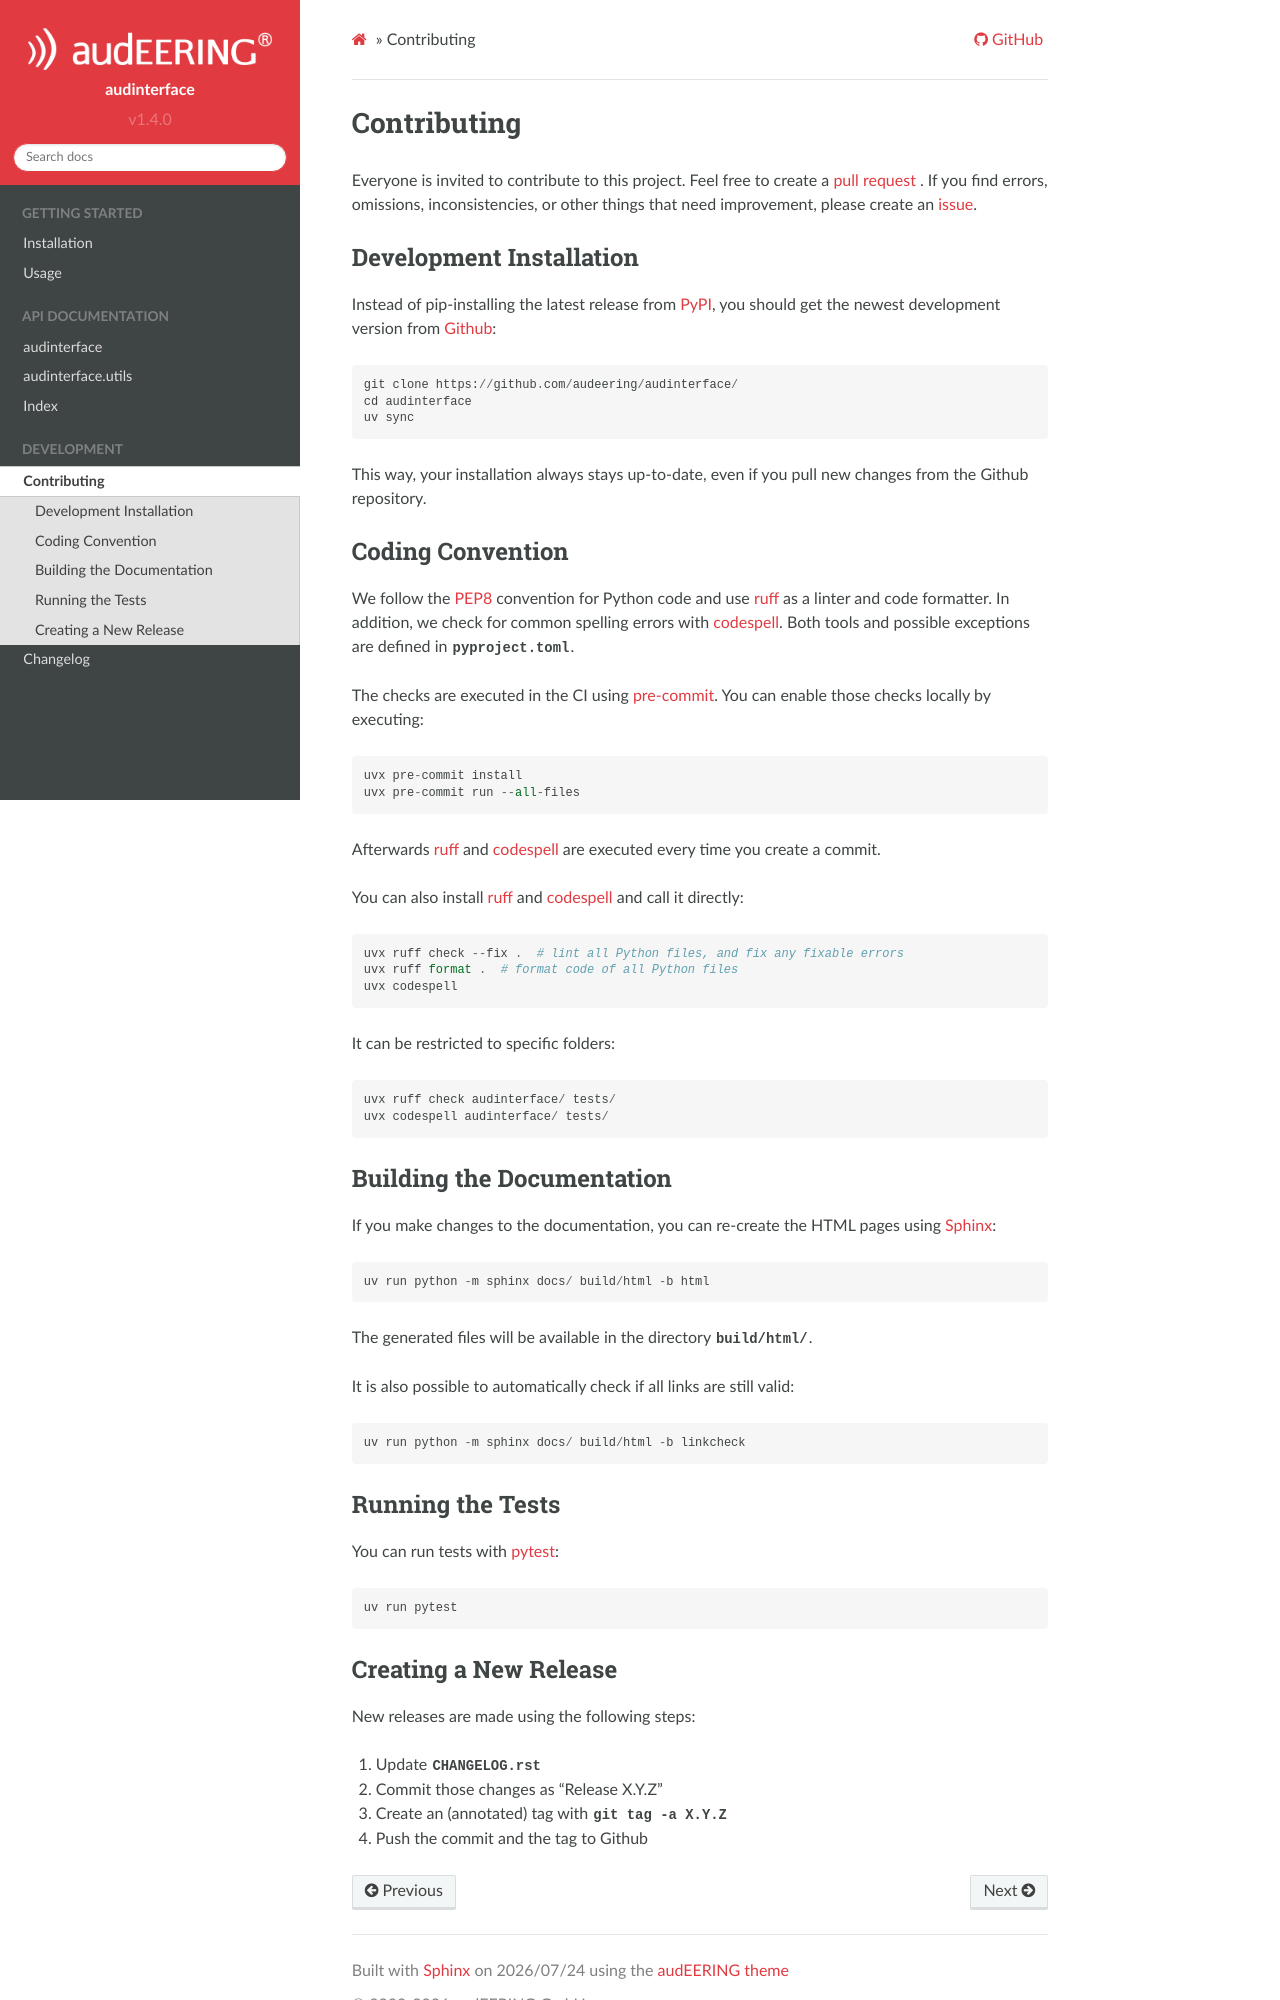

repository: audeering/audinterface · page: contributing.html · generator: sphinx

Contributing
============

Everyone is invited to contribute to this project.
Feel free to create a `pull request`_ .
If you find errors,
omissions,
inconsistencies,
or other things
that need improvement,
please create an issue_.

.. _issue: https://github.com/audeering/audinterface/issues/new/
.. _pull request: https://github.com/audeering/audinterface/compare/


Development Installation
------------------------

Instead of pip-installing the latest release from PyPI_,
you should get the newest development version from Github_::

   git clone https://github.com/audeering/audinterface/
   cd audinterface
   uv sync


This way,
your installation always stays up-to-date,
even if you pull new changes from the Github repository.

.. _PyPI: https://pypi.org/project/audinterface/
.. _Github: https://github.com/audeering/audinterface/


Coding Convention
-----------------

We follow the PEP8_ convention for Python code
and use ruff_ as a linter and code formatter.
In addition,
we check for common spelling errors with codespell_.
Both tools and possible exceptions
are defined in :file:`pyproject.toml`.

The checks are executed in the CI using `pre-commit`_.
You can enable those checks locally by executing::

    uvx pre-commit install
    uvx pre-commit run --all-files

Afterwards ruff_ and codespell_ are executed
every time you create a commit.

You can also install ruff_ and codespell_
and call it directly::

    uvx ruff check --fix .  # lint all Python files, and fix any fixable errors
    uvx ruff format .  # format code of all Python files
    uvx codespell

It can be restricted to specific folders::

    uvx ruff check audinterface/ tests/
    uvx codespell audinterface/ tests/


.. _codespell: https://github.com/codespell-project/codespell/
.. _PEP8: http://www.python.org/dev/peps/pep-0008/
.. _pre-commit: https://pre-commit.com
.. _ruff: https://beta.ruff.rs


Building the Documentation
--------------------------

If you make changes to the documentation,
you can re-create the HTML pages using Sphinx_::

   uv run python -m sphinx docs/ build/html -b html

The generated files will be available
in the directory :file:`build/html/`.

It is also possible to automatically check if all links are still valid::

   uv run python -m sphinx docs/ build/html -b linkcheck

.. _Sphinx: http://sphinx-doc.org


Running the Tests
-----------------

You can run tests with pytest_::

   uv run pytest

.. _pytest: https://pytest.org
